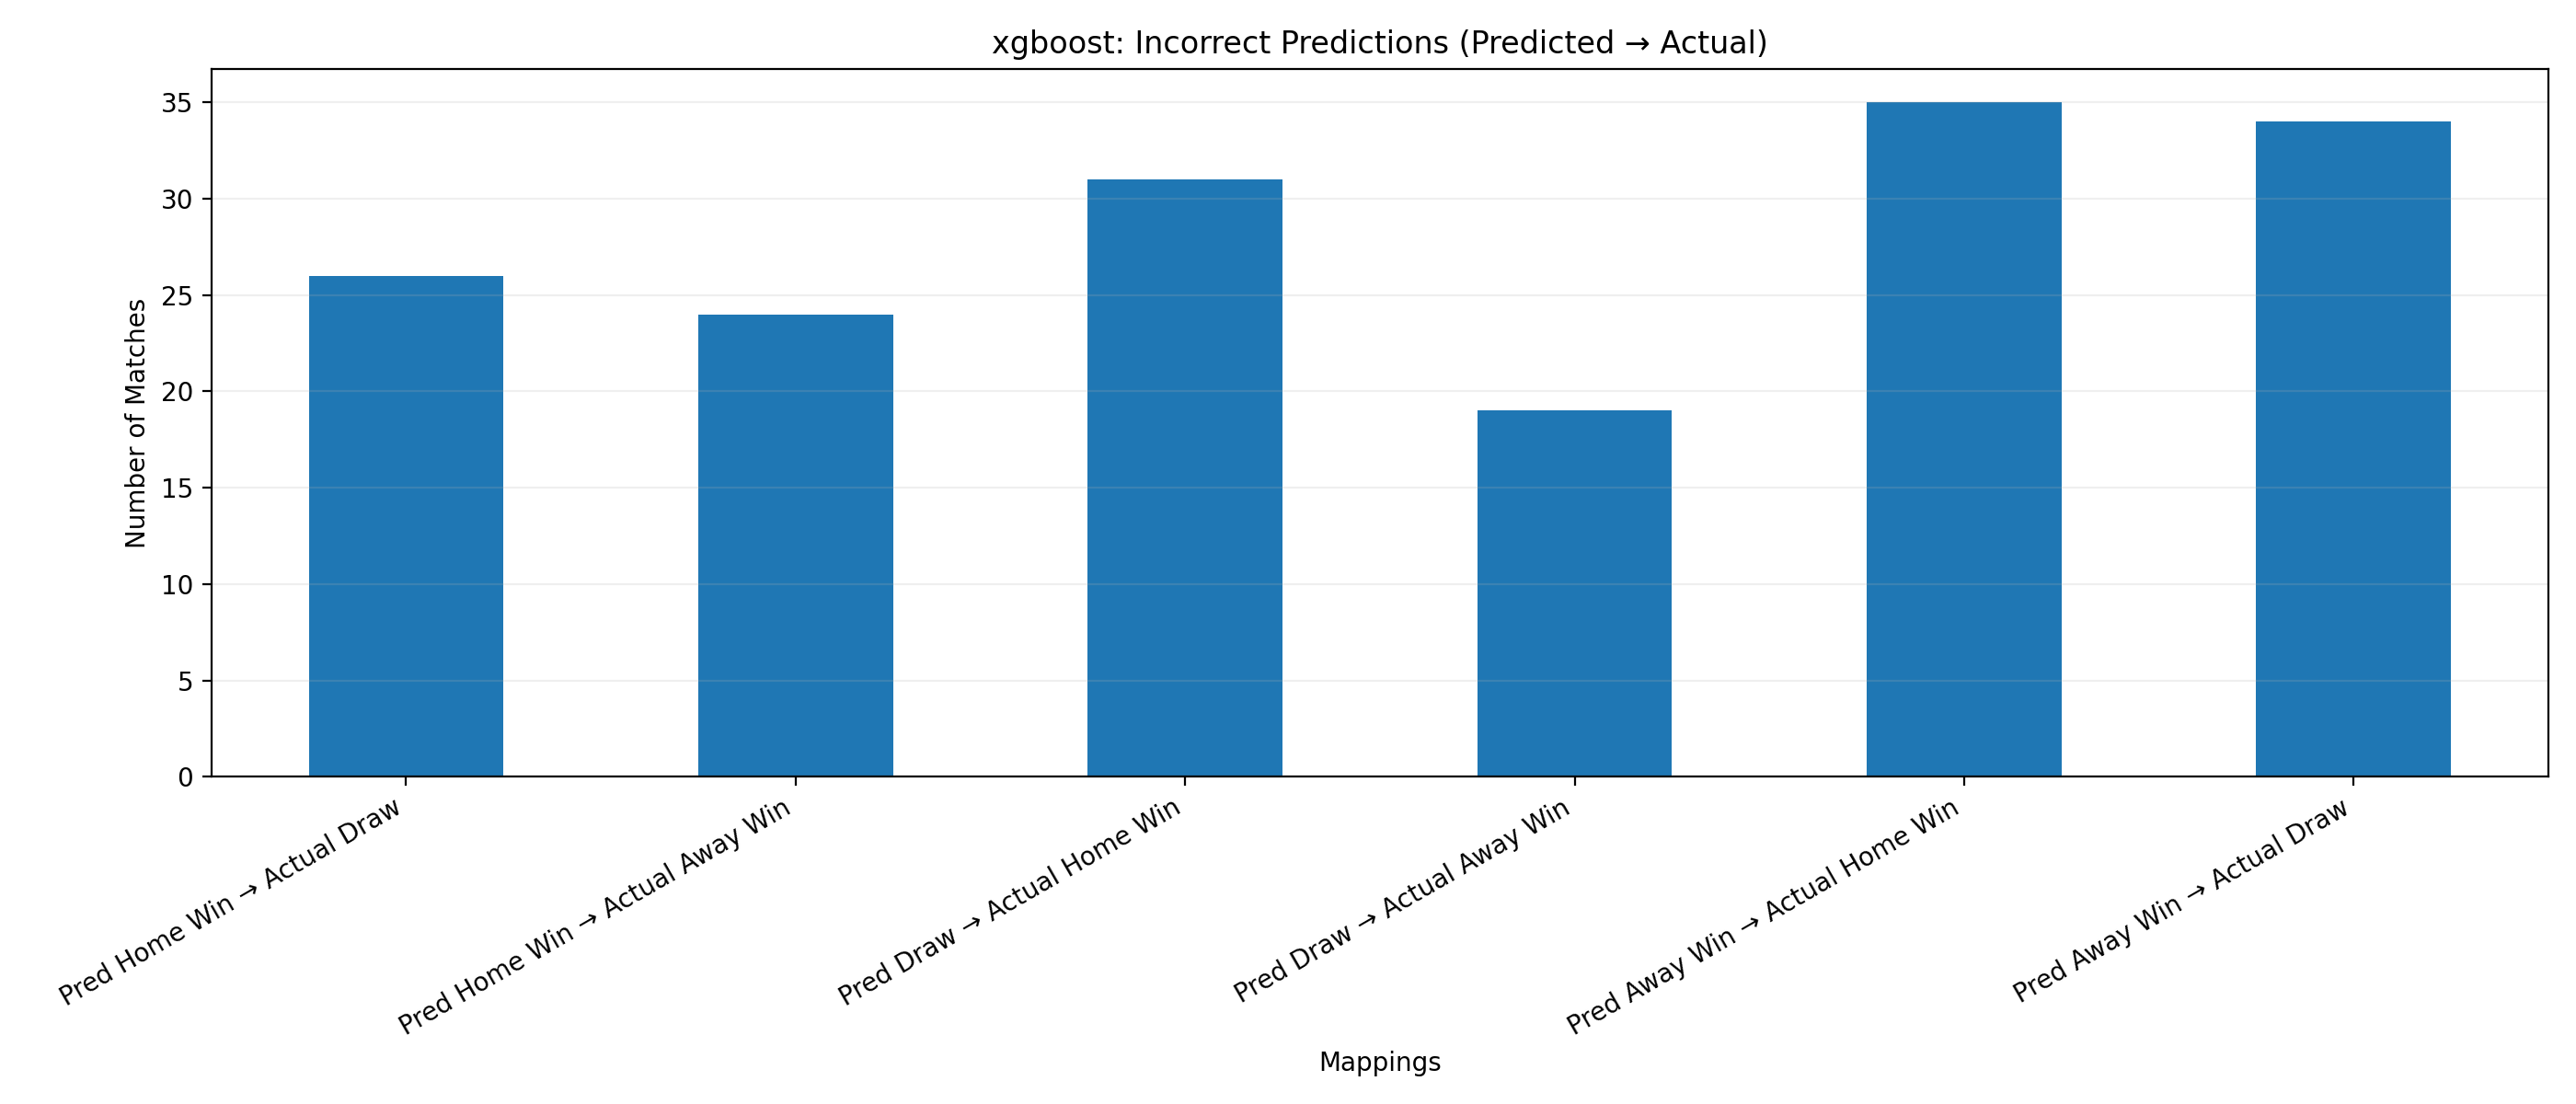

Values plotted in this chart, from the file beside it:
Mapping, Count
Pred Home Win → Actual Draw, 26
Pred Home Win → Actual Away Win, 24
Pred Draw → Actual Home Win, 31
Pred Draw → Actual Away Win, 19
Pred Away Win → Actual Home Win, 35
Pred Away Win → Actual Draw, 34
